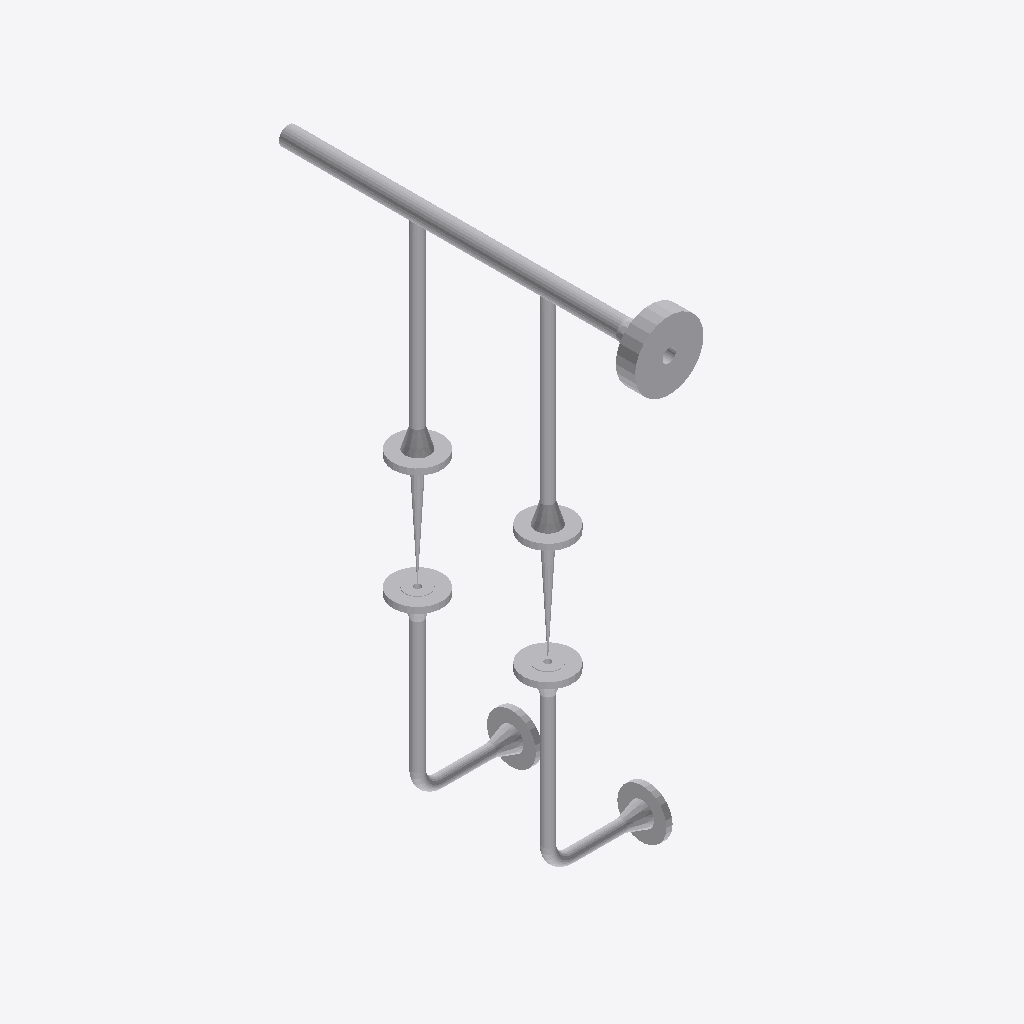
Isometric view of an IFC building model (IFC-SPF (STEP), schema IFC2X3, length unit millimetre), seen from the south-west, elements coloured by IFC class (only those large enough to see are counted): 23 other elements (light grey).
Extent 0.2 m × 0.7 m × 1.0 m (x, y, z). Elements (25): 11 IfcFlowSegment, 10 IfcFlowController, 4 IfcFlowFitting.

HEADER;
FILE_DESCRIPTION(('ViewDefinition [CoordinationView]'),'2;1');
FILE_NAME('/home/giovanni/IdeaProjects/ifc/ifc-out/sk/05ML1200004102AV.ifc','2020-10-08T19:34:41',(''),('Antea S.r.l.'),'IFC.JAVA 0.0.1-SNAPSHOT','Antea IFC Export 0.0.1-SNAPSHOT','');
FILE_SCHEMA(('IFC2X3'));
ENDSEC;
DATA;
#15=IFCPROJECT('1RxRwY2BD52gBBbS4UL4Ie',#6,'05-ML-120-0-004-1"-02A-V',$,$,$,$,(#9),#14);
#16=IFCSITE('0vgXYwuN102h0fdN9GQQEv',#6,$,$,$,$,$,$,.COMPLEX.,$,$,$,$,$);
#188=IFCFLOWCONTROLLER('13k0ebmk15gh57kIO6zsLe',#6,'Nozzle','{?  "CATEGORY" : "TUBFLANGE",?  "ADESCR" : "FL5293046",?  "NCOR_ALLOW" : 3,?  "NDIAMETRO" : 33.4,?  "ITIPO_TENUTA" : "0-TFG_NONE",?  "ASCHEDULE" : "80",?  "ACLASS" : "600",?  "ITIPO_STD" : "0-ANSI",? ',$,#181,#187,$);
#84=IFCFLOWSEGMENT('1D47NrC05D_RHy8ncP8jqA',#6,'Shell','{?  "CATEGORY" : "TUBTUBI",?  "ADESCR" : "Derivazione",?  "NCOR_ALLOW" : 3,?  "NDIAMETRO" : 33.4,?  "ASCHEDULE" : "80",?  "ITIPO_STD" : "0-ANSI",?  "ITIPO_FAMSPEC" : "",?  "AGRUPPO_SCH" : "02A",?  "NS',$,#74,#83,$);
#36=IFCFLOWSEGMENT('2uxUzpmZLFGfPPQEcq0flI',#6,'Shell','{?  "CATEGORY" : "TUBTUBI",?  "ADESCR" : "TB5293130",?  "NCOR_ALLOW" : 3,?  "NDIAMETRO" : 21.34,?  "ASCHEDULE" : "160",?  "ITIPO_STD" : "0-ANSI",?  "ITIPO_FAMSPEC" : "",?  "AGRUPPO_SCH" : "02A",?  "NS',$,#22,#35,$);
#62=IFCFLOWSEGMENT('2ASC0edsP6_8YvUfBVDFWb',#6,'Shell','{?  "CATEGORY" : "TUBTUBI",?  "ADESCR" : "TB5293140",?  "NCOR_ALLOW" : 3,?  "NDIAMETRO" : 21.34,?  "ASCHEDULE" : "160",?  "ITIPO_STD" : "0-ANSI",?  "ITIPO_FAMSPEC" : "",?  "AGRUPPO_SCH" : "02A",?  "NS',$,#61,#35,$);
#155=IFCFLOWCONTROLLER('1vL9bChjHFX9tM7LYd44UJ',#6,'Nozzle','{?  "CATEGORY" : "TUBFLANGE",?  "ADESCR" : "New",?  "NCOR_ALLOW" : 3,?  "NDIAMETRO" : 21.34,?  "ITIPO_TENUTA" : "0-TFG_NONE",?  "ASCHEDULE" : "160",?  "ACLASS" : "150",?  "ITIPO_STD" : "0-ANSI",?  "IT',$,#154,#140,$);
#144=IFCFLOWCONTROLLER('3SBq7S9V9FTP32ruTBvrPR',#6,'Nozzle','{?  "CATEGORY" : "TUBFLANGE",?  "ADESCR" : "New",?  "NCOR_ALLOW" : 3,?  "NDIAMETRO" : 21.34,?  "ITIPO_TENUTA" : "0-TFG_NONE",?  "ASCHEDULE" : "160",?  "ACLASS" : "150",?  "ITIPO_STD" : "0-ANSI",?  "IT',$,#143,#140,$);
#152=IFCFLOWCONTROLLER('209wI7FkPDswx5zsRHkXU4',#6,'Nozzle','{?  "CATEGORY" : "TUBFLANGE",?  "ADESCR" : "New",?  "NCOR_ALLOW" : 3,?  "NDIAMETRO" : 21.34,?  "ITIPO_TENUTA" : "0-TFG_NONE",?  "ASCHEDULE" : "160",?  "ACLASS" : "150",?  "ITIPO_STD" : "0-ANSI",?  "IT',$,#151,#140,$);
#95=IFCFLOWSEGMENT('3HkQCc4dD0R9GRU1KtZykM',#6,'Shell','{?  "CATEGORY" : "TUBTUBI",?  "ADESCR" : "Derivazione",?  "NCOR_ALLOW" : 3,?  "NDIAMETRO" : 33.4,?  "ASCHEDULE" : "80",?  "ITIPO_STD" : "0-ANSI",?  "ITIPO_FAMSPEC" : "",?  "AGRUPPO_SCH" : "02A",?  "NS',$,#87,#94,$);
#159=IFCFLOWCONTROLLER('1hi_WXDkD2b9fDXaQo$kCn',#6,'Nozzle','{?  "CATEGORY" : "TUBFLANGE",?  "ADESCR" : "New",?  "NCOR_ALLOW" : 3,?  "NDIAMETRO" : 21.34,?  "ITIPO_TENUTA" : "0-TFG_NONE",?  "ASCHEDULE" : "160",?  "ACLASS" : "150",?  "ITIPO_STD" : "0-ANSI",?  "IT',$,#158,#140,$);
#141=IFCFLOWCONTROLLER('3ev3RoJsTApgCUszb4mQaK',#6,'Nozzle','{?  "CATEGORY" : "TUBFLANGE",?  "ADESCR" : "New",?  "NCOR_ALLOW" : 3,?  "NDIAMETRO" : 21.34,?  "ITIPO_TENUTA" : "0-TFG_NONE",?  "ASCHEDULE" : "160",?  "ACLASS" : "150",?  "ITIPO_STD" : "0-ANSI",?  "IT',$,#122,#140,$);
#148=IFCFLOWCONTROLLER('2YmkEdZxHDevY7i4oB3J7M',#6,'Nozzle','{?  "CATEGORY" : "TUBFLANGE",?  "ADESCR" : "New",?  "NCOR_ALLOW" : 3,?  "NDIAMETRO" : 21.34,?  "ITIPO_TENUTA" : "0-TFG_NONE",?  "ASCHEDULE" : "160",?  "ACLASS" : "150",?  "ITIPO_STD" : "0-ANSI",?  "IT',$,#147,#140,$);
#47=IFCFLOWSEGMENT('0VIkXuikX5EQA$Bw_v4vhE',#6,'Shell','{?  "CATEGORY" : "TUBTUBI",?  "ADESCR" : "TB5293134",?  "NCOR_ALLOW" : 3,?  "NDIAMETRO" : 21.34,?  "ASCHEDULE" : "160",?  "ITIPO_STD" : "0-ANSI",?  "ITIPO_FAMSPEC" : "",?  "AGRUPPO_SCH" : "02A",?  "NS',$,#39,#46,$);
#66=IFCFLOWSEGMENT('2JWy$VpKX6LOCSQJFwQ5Ih',#6,'Shell','{?  "CATEGORY" : "TUBTUBI",?  "ADESCR" : "TB5293144",?  "NCOR_ALLOW" : 3,?  "NDIAMETRO" : 21.34,?  "ASCHEDULE" : "160",?  "ITIPO_STD" : "0-ANSI",?  "ITIPO_FAMSPEC" : "",?  "AGRUPPO_SCH" : "02A",?  "NS',$,#65,#46,$);
#106=IFCFLOWSEGMENT('1C_0O_2$n5_eHxTv6Wo_Uk',#6,'Shell','{?  "CATEGORY" : "TUBTUBI",?  "ADESCR" : "Derivazione",?  "NCOR_ALLOW" : 3,?  "NDIAMETRO" : 33.4,?  "ASCHEDULE" : "80",?  "ITIPO_STD" : "0-ANSI",?  "ITIPO_FAMSPEC" : "",?  "AGRUPPO_SCH" : "02A",?  "NS',$,#98,#105,$);
#211=IFCFLOWFITTING('0h2XPgczH9TAL4ZTggxiCx',#6,'Tee','{?  "CATEGORY" : "TUBDIRAME",?  "ADESCR" : "Derivazione",?  "NDIAMETRO1" : 33.4,?  "NCOR_ALLOW" : 3,?  "ASCHEDULE" : "80",?  "ITIPO_STD" : "0-ANSI",?  "ITIPO_FAMSPEC" : "",?  "AGRUPPO_SCH" : "02A",?  ',$,#191,#210,$);
#215=IFCFLOWFITTING('3SuX977Fb88g$084GRFPeS',#6,'Tee','{?  "CATEGORY" : "TUBDIRAME",?  "ADESCR" : "Derivazione",?  "NDIAMETRO1" : 33.4,?  "NCOR_ALLOW" : 3,?  "ASCHEDULE" : "80",?  "ITIPO_STD" : "0-ANSI",?  "ITIPO_FAMSPEC" : "",?  "AGRUPPO_SCH" : "02A",?  ',$,#214,#210,$);
#178=IFCFLOWCONTROLLER('0WWxq$hJj0rud825YxfdC6',#6,'Nozzle','{?  "CATEGORY" : "TUBFLANGE",?  "ADESCR" : "FL5293045",?  "NCOR_ALLOW" : 3,?  "NDIAMETRO" : 33.4,?  "ITIPO_TENUTA" : "0-TFG_NONE",?  "ASCHEDULE" : "80",?  "ACLASS" : "600",?  "ITIPO_STD" : "0-ANSI",? ',$,#162,#177,$);
#58=IFCFLOWSEGMENT('11MPu24HjBWO58ifxhDkte',#6,'Shell','{?  "CATEGORY" : "TUBTUBI",?  "ADESCR" : "TB5293136",?  "NCOR_ALLOW" : 3,?  "NDIAMETRO" : 21.34,?  "ASCHEDULE" : "160",?  "ITIPO_STD" : "0-ANSI",?  "ITIPO_FAMSPEC" : "",?  "AGRUPPO_SCH" : "02A",?  "NS',$,#50,#57,$);
#70=IFCFLOWSEGMENT('3Ti7X7qs52hwEVLWJCa5Ue',#6,'Shell','{?  "CATEGORY" : "TUBTUBI",?  "ADESCR" : "TB5293146",?  "NCOR_ALLOW" : 3,?  "NDIAMETRO" : 21.34,?  "ASCHEDULE" : "160",?  "ITIPO_STD" : "0-ANSI",?  "ITIPO_FAMSPEC" : "",?  "AGRUPPO_SCH" : "02A",?  "NS',$,#69,#57,$);
#248=IFCFLOWCONTROLLER('1k1bxwPyz2PQOBfktIkmbZ',#6,'Valve','{?  "CATEGORY" : "TUBVALVOLE",?  "ADESCR" : "VL5293076",?  "IACCESSO" : "0-Sconoscuito",?  "NDIAMETRO" : 21.34,?  "ITIPO_VALVOLA" : "1-VALVE_STD",?  "ITIPO_COLL" : "0-COLL_FLANGIATO",?  "IOVOLANTINO" ',$,#233,#247,$);
#252=IFCFLOWCONTROLLER('22q2YOVMP8veRyL6VHhIsL',#6,'Valve','{?  "CATEGORY" : "TUBVALVOLE",?  "ADESCR" : "VL5293076",?  "IACCESSO" : "0-Sconoscuito",?  "NDIAMETRO" : 21.34,?  "ITIPO_VALVOLA" : "1-VALVE_STD",?  "ITIPO_COLL" : "0-COLL_FLANGIATO",?  "IOVOLANTINO" ',$,#251,#247,$);
#230=IFCFLOWFITTING('25F5ObxAX2jOiDv_NtwsG9',#6,'Curve','{?  "CATEGORY" : "TUBCURVE",?  "ADESCR" : "New",?  "NANGOLO" : 90,?  "NCOR_ALLOW" : 3,?  "NDIAMETRO" : 21.34,?  "ASCHEDULE" : "160",?  "ITIPO_STD" : "0-ANSI",?  "ITIPO_FAMSPEC" : "",?  "AGRUPPO_SCH" :',$,#229,#225,$);
#226=IFCFLOWFITTING('1AKGb0$E90LPqK52nb3Mzw',#6,'Curve','{?  "CATEGORY" : "TUBCURVE",?  "ADESCR" : "New",?  "NANGOLO" : 90,?  "NCOR_ALLOW" : 3,?  "NDIAMETRO" : 21.34,?  "ASCHEDULE" : "160",?  "ITIPO_STD" : "0-ANSI",?  "ITIPO_FAMSPEC" : "",?  "AGRUPPO_SCH" :',$,#218,#225,$);
ENDSEC;
